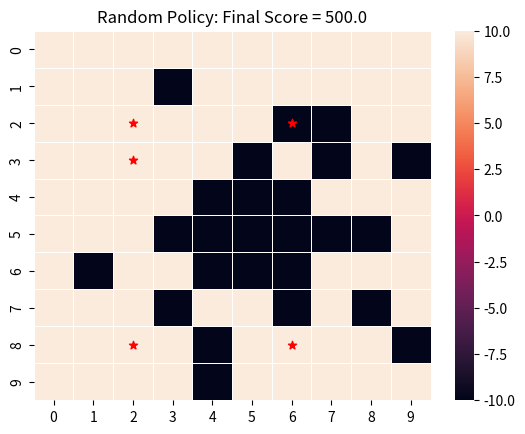

Generate this figure with matplotlib:
'''
This file was used to return both the dummy policy and random policy, to compare to the fwd search policy

DUMMY: takes in 10x10 grid, sets placement of parks to be first 5 cells (first 5 rows of column 0), calculates sum of
rewards

RANDOM: takes in 10x10 grid, adds 5 random placement of parks, calculates sum of rewards
'''


import random
import numpy as np
import math
import time
import matplotlib.pylab as plt
import seaborn as sns
from scipy.stats import multivariate_normal


# Sets all policies to 0 except for 5 random positions on the grid, which is sets to 1 (add park)
def get_policy(S, A, park_limit, parks):
    S.sort()
    final_policy = {key: 0 for key in S}
    for p in parks:
        final_policy[p] = 1
    return final_policy


def write_policy(final_policy, final_score, filename):
    with open(filename, 'w') as f:
        for a in final_policy.values():
            f.write("{}\n".format(a))
        f.write("Final Score: {}\n".format(final_score))


def simulate(prob_dist, S, R):
    # TODO: pick 4 parks, set prob_dist to 0 for all of them
    for s in range(len(S)):
        if random.random() < prob_dist[s]:
            # S[s][1] = 1
            R[s] = -10  # If flooded, reward negatively TODO: try diff values here
        else:
            # S[s][1] = 0
            R[s] = 10  # # If not flooded, reward poistively TODO: try diff values here
    score = sum(R)
    return score, R, S


def gaussian_probs(num_states):
    mean = [5, 5]
    cov = [[5, 0], [0, 5]]
    dist = multivariate_normal(mean, cov)
    weights = []
    for i in range(10):  # Calculate pdf for all grid points
        for j in range(10):
            weights.append(dist.pdf([i, j])/.03)  # TODO: added .03 so that prob in center was = .9, almost always floods
    # weights = weights/sum(weights)
    return weights


def get_probabilities(num_states):
    return gaussian_probs(num_states)  # TODO: try uniform and random as well for final paper



park_limit = 5
start_time = time.time()
num_states = 100
S = np.arange(0, num_states)
A = np.arange(0, num_states)
# best_comb_parks = [0, 1, 2, 3, 4]
best_comb_parks = random.sample(list(A), park_limit)  # TODO: try this too
final_policy = get_policy(S, A, park_limit, best_comb_parks)

# TO COMPARE TO FWD SEARCH
x, y = [], []  # Convert parks to coordinates
for p in best_comb_parks:
    x.append(int(p // 10) + 0.5)
    y.append(p % 10 + 0.5)
R = np.zeros(num_states)
prob_dist = get_probabilities(num_states)
parks_indices = np.where(np.array(list(final_policy.values())) == 1)
for p in list(parks_indices[0]):
    prob_dist[p] = 0
final_score, R, S = simulate(prob_dist, S, R)
R_map = [R[0:10], R[10:20], R[20:30], R[30:40], R[40:50], R[50:60], R[60:70], R[70:80], R[80:90], R[90:100]]
ax = sns.heatmap(R_map, linewidth=0.5)
ax.scatter(x, y, marker='*', color='red')
plt.title('Random Policy: Final Score = ' + str(final_score))

plt.savefig('random')
write_policy(final_policy, final_score, 'random.policy')
